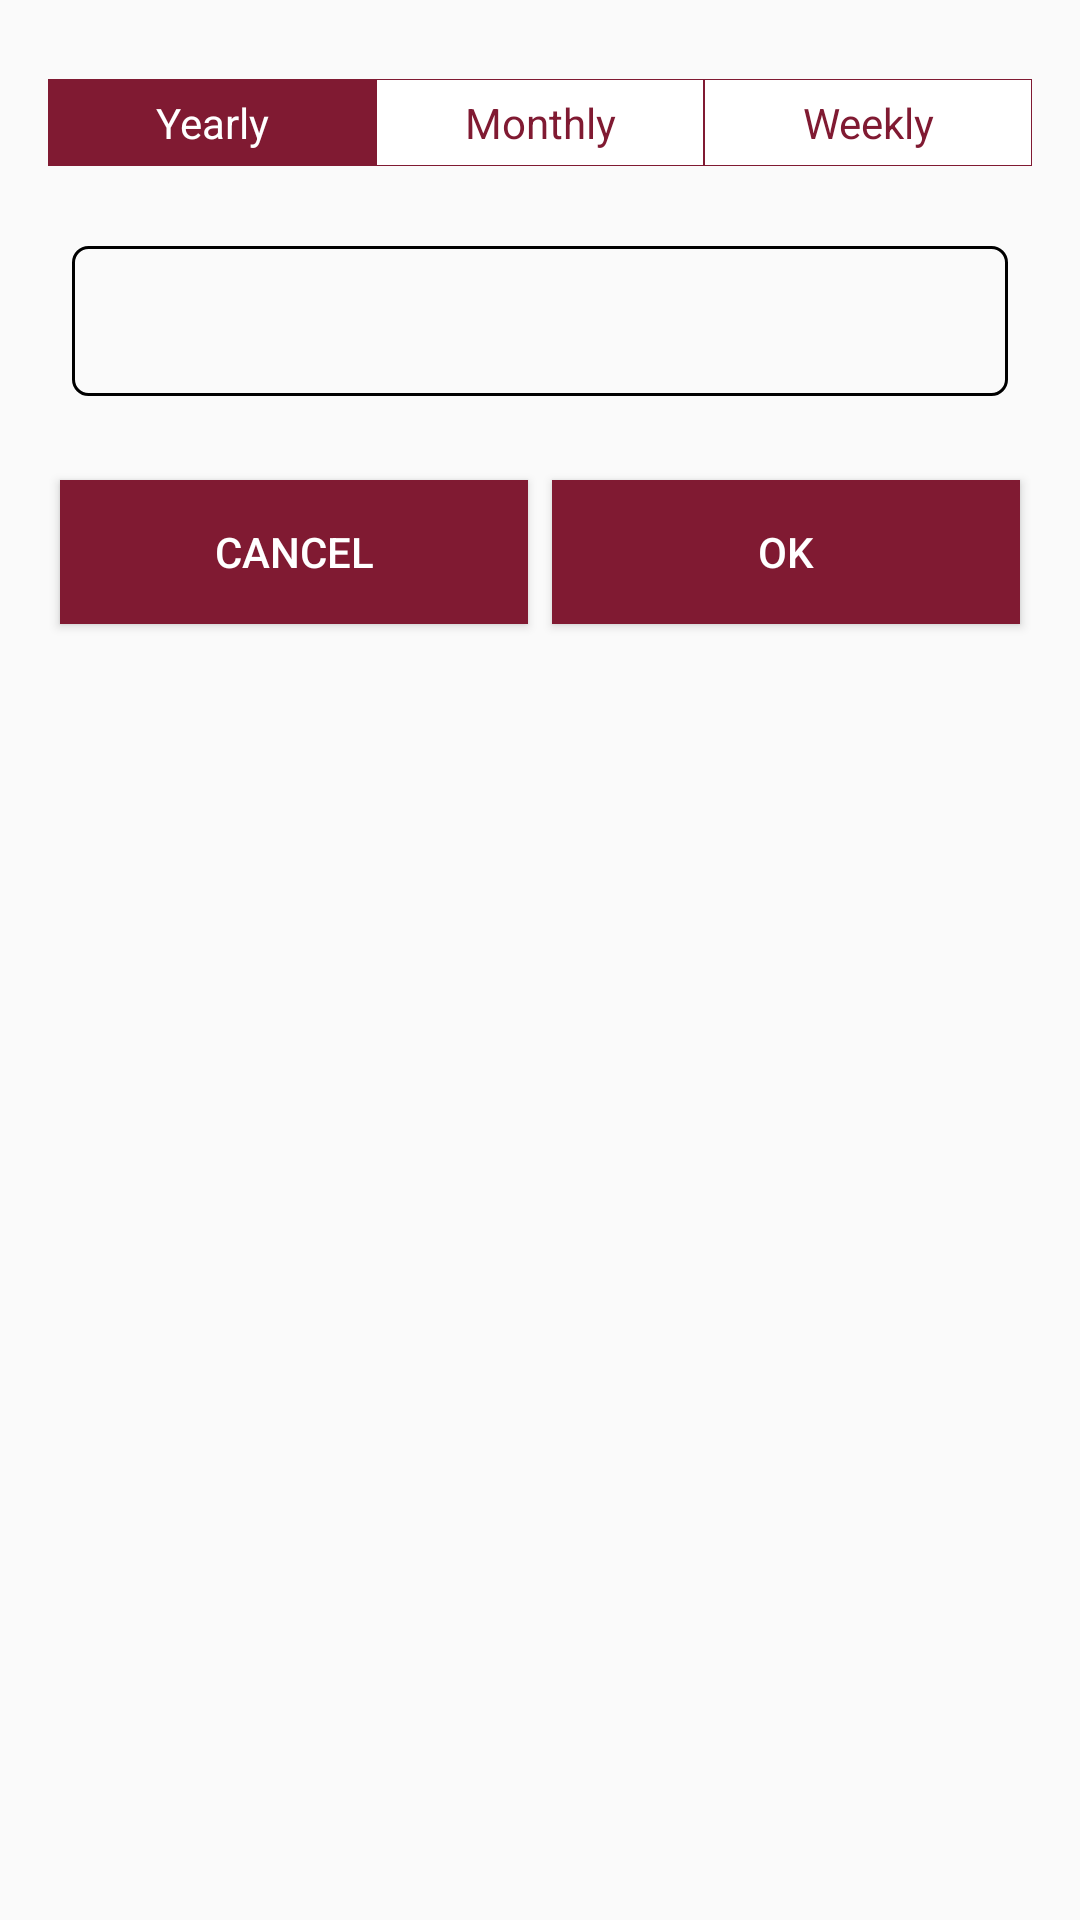

Write the Android layout XML for this screen, with the resource values it uses.
<!-- AndroidManifest.xml: application theme AppTheme -->
<!-- res/layout/fragment_date_picker.xml -->
<RelativeLayout xmlns:android="http://schemas.android.com/apk/res/android"
    xmlns:tools="http://schemas.android.com/tools"
    android:layout_width="match_parent"
    android:layout_height="wrap_content"
    tools:context="itg8.com.seotoolapp.traffic.DatePickerFragment">


    <RelativeLayout
        android:id="@+id/rl_top"
        android:layout_width="match_parent"
        android:layout_height="wrap_content"
        android:layout_margin="@dimen/margin_16">


        <RadioGroup
            android:id="@+id/rgbtn_date"
            android:layout_width="match_parent"
            android:layout_height="50dp"
            android:layout_marginBottom="@dimen/margin_8"
            android:gravity="center"
            android:orientation="horizontal">

            <RadioButton
                android:id="@+id/rbtn_year"
                android:layout_width="match_parent"
                android:layout_height="wrap_content"
                android:layout_weight="1"
                android:background="@drawable/rbtn_selector"
                android:button="@null"
                android:checked="true"
                android:gravity="center"
                android:padding="5dp"
                android:text="Yearly"
                android:textColor="@drawable/rbtn_textcolor_selector" />

            <RadioButton
                android:id="@+id/rbtn_month"
                android:layout_width="match_parent"
                android:layout_height="wrap_content"
                android:layout_weight="1"
                android:background="@drawable/rbtn_selector"
                android:button="@null"
                android:gravity="center"
                android:padding="5dp"
                android:text="Monthly"
                android:textColor="@drawable/rbtn_textcolor_selector" />

            <RadioButton
                android:id="@+id/rbtn_week"
                android:layout_width="match_parent"
                android:layout_height="wrap_content"
                android:layout_weight="1"
                android:background="@drawable/rbtn_selector"
                android:button="@null"
                android:gravity="center"
                android:padding="5dp"
                android:text="Weekly"
                android:textColor="@drawable/rbtn_textcolor_selector" />


        </RadioGroup>

        <Spinner
            android:id="@+id/spr_year"
            android:layout_width="match_parent"
            android:layout_height="50dp"
            android:layout_below="@+id/rgbtn_date"
            android:layout_margin="@dimen/margin_8"
            android:background="@drawable/custom_spinner_back"
            android:prompt="@string/select_year" />

        <Spinner
            android:id="@+id/spr_month"
            android:layout_width="match_parent"
            android:layout_height="50dp"
            android:layout_below="@+id/spr_year"
            android:layout_margin="@dimen/margin_8"
            android:visibility="gone"
            android:background="@drawable/custom_spinner_back"
            android:prompt="@string/select_month" />

        <Spinner
            android:id="@+id/spr_week"
            android:layout_width="match_parent"
            android:layout_height="50dp"
            android:layout_below="@+id/spr_month"
            android:layout_margin="@dimen/margin_8"
            android:background="@drawable/custom_spinner_back"
            android:prompt="@string/select_week"
            android:visibility="gone" />


        <LinearLayout
            android:layout_width="match_parent"
            android:layout_height="wrap_content"
            android:layout_below="@+id/spr_week"
            android:layout_marginTop="@dimen/margin_16"
            android:orientation="horizontal">


            <Button
                android:id="@+id/btnCancel"
                android:layout_width="0dp"
                android:layout_height="wrap_content"
                android:layout_margin="@dimen/margin_4"
                android:layout_weight="1"
                android:background="@color/colorPrimary"
                android:text="cancel"
                android:textColor="@color/colorWhite" />

            <Button
                android:id="@+id/btnOk"
                android:layout_width="0dp"
                android:layout_height="wrap_content"
                android:layout_margin="@dimen/margin_4"
                android:layout_weight="1"
                android:background="@color/colorPrimary"
                android:text="OK"

                android:textColor="@color/colorWhite" />
        </LinearLayout>

    </RelativeLayout>
</RelativeLayout>
<!-- resources referenced by this layout -->
<resources>
  <color name="colorPrimary">#801a32</color>
  <color name="colorWhite">#ffffff</color>
  <dimen name="margin_16">16dp</dimen>
  <dimen name="margin_4">4dp</dimen>
  <dimen name="margin_8">8dp</dimen>
  <!-- drawable custom_spinner_back (drawable) -->
  <?xml version="1.0" encoding="utf-8"?>
  <shape android:shape="rectangle"
      xmlns:android="http://schemas.android.com/apk/res/android">
  
      <solid android:color="@android:color/transparent"/>
      <corners android:radius="5dp"/>
      <stroke android:color="@color/colorBlack" android:width="1dp"/>
  </shape>
  <!-- drawable rbtn_selector (drawable) -->
  <?xml version="1.0" encoding="utf-8"?>
  <selector xmlns:android="http://schemas.android.com/apk/res/android">
  
      <item android:drawable="@drawable/bg_radio_button_checked" android:state_checked="true"/>
      <item android:drawable="@drawable/bg_radio_button_unchecked" android:state_checked="false"/>
  
  </selector>
  <!-- drawable rbtn_textcolor_selector (drawable) -->
  <?xml version="1.0" encoding="utf-8"?>
  <selector xmlns:android="http://schemas.android.com/apk/res/android">
  
      <item android:state_checked="true" android:color="#ffffffff"/>
      <item android:color="#801a32"/>
  
  </selector>
  <string name="select_month">Select Month</string>
  <string name="select_week">Select Month</string>
  <string name="select_year">Select Year</string>
  <style name="AppTheme" parent="Theme.AppCompat.Light.DarkActionBar">
          
          <item name="colorPrimary">@color/colorPrimary</item>
          <item name="colorPrimaryDark">@color/colorPrimaryDark</item>
          <item name="colorAccent">@color/colorAccent</item>
      </style>
  <color name="colorBlack">#000</color>
  <!-- drawable bg_radio_button_checked (drawable) -->
  <?xml version="1.0" encoding="utf-8"?>
  <shape xmlns:android="http://schemas.android.com/apk/res/android"
      android:shape="rectangle">
      <solid android:color="#801a32"/>
      <stroke android:color="#801a32" android:width="1px"/>
  
  
  </shape>
  <!-- drawable bg_radio_button_unchecked (drawable) -->
  <?xml version="1.0" encoding="utf-8"?>
  <shape xmlns:android="http://schemas.android.com/apk/res/android"
      android:shape="rectangle">
      <solid android:color="#ffffff"/>
  
  <stroke android:width="1px" android:color="#801a32"/>
  </shape>
  <color name="colorPrimaryDark">#FF430413</color>
  <color name="colorAccent">#870000</color>
</resources>
